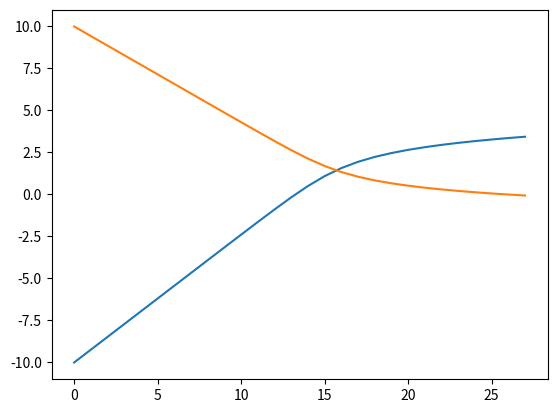

The script that saved this image:
#!/usr/bin/env python3
# -*- coding: utf-8 -*-
"""
Created on Sun May  5 14:27:28 2024

[redacted]
"""

import numpy as np
import matplotlib.pyplot as plt
from scipy.special import softmax


def generate_prior(W, r, x_init, lr, n_steps, threshold, z):
    '''

    Parameters
    ----------
    W : ARRAY
        Weight matrix of LogReg
    r : array
        Biases of LogReg.
    x_init : ARRAY
        Initial x value.
    lr : INT
        learning rate.
    n_steps : INT
        Num optimization steps.
    h : INT
        Threshold for probability maximization.
    z : INT
         max_x P(Z=z|x)

    Returns
    -------
    x_hist : array
        optimized xs over time.

    '''
    
    x = x_init

    x_hist = []
    x_hist.append(x_init)

    # optimize x to maximise softmax(x) for z = z
    for i in range(n_steps):
        
        # add threshold
        if softmax( W @ x_hist[-1] + r)[z] > threshold: # what if z > num x_states?
            return x_hist
        
        a = np.dot(W, x) + r
        P = softmax(a)
        ez = np.eye(P.shape[0])[z]
        partial_P = W.T @ (ez - P)
    
        x_new = x + lr*partial_P
        x = x_new
        x_hist.append(x)
  
    x_hist = np.array(x_hist)
    
    plt.plot(x_hist)
    plt.show()
    
    
    return x_hist



W = np.array([[-0.1823255 , -0.32050078],
              [-0.94378347,  0.24966832]])
r = np.array([0.06502312, 0.46049296])

lr = 1
n_steps = 10000
threshold = 0.9
x_init = np.array([-10,10]) # initialise x

x_hist = generate_prior(W, r, x_init, lr, n_steps, threshold, z=0)

plt.plot(x_hist)
plt.show()

# check whether this makes sense as the max x 
print('init x' , softmax(W @ x_init + r))
print('final x', softmax(W @ x_hist[-1] + r))
  
